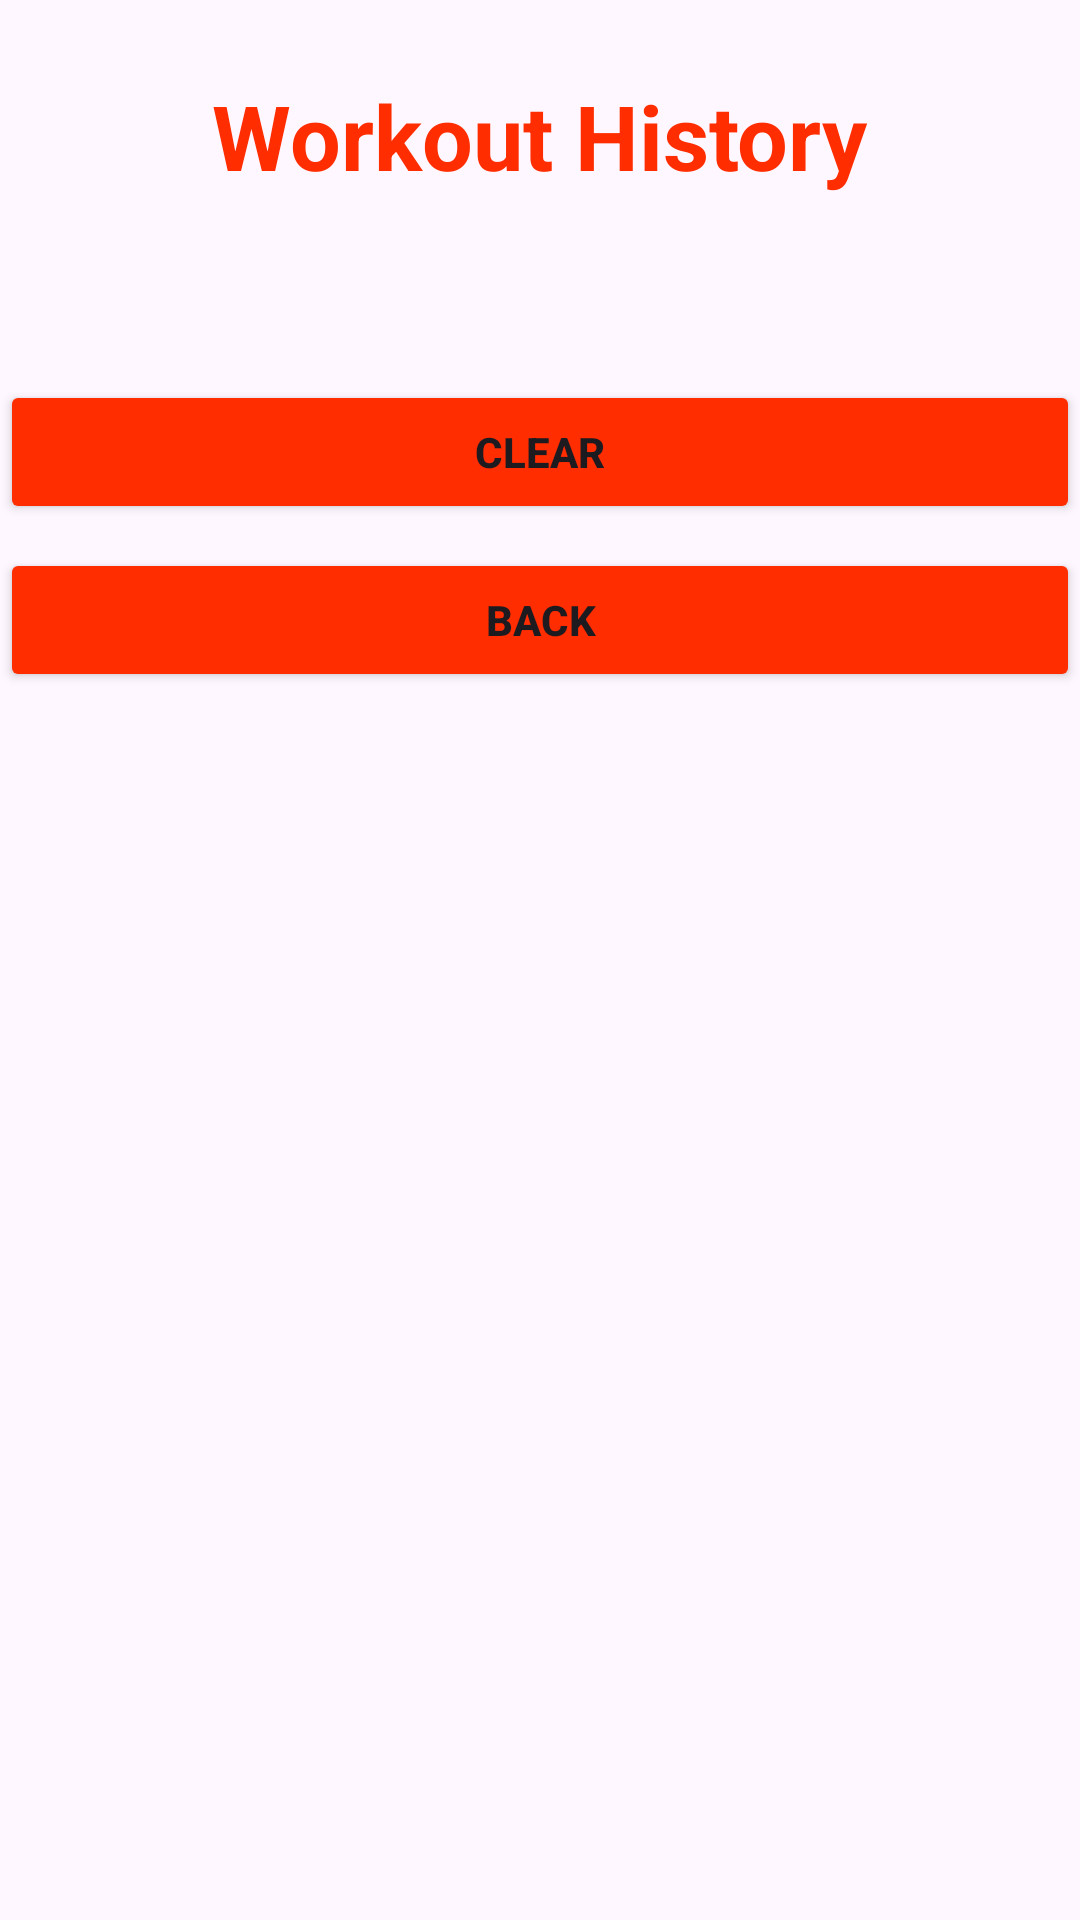

Here is an Android app screen rendered from its layout file. Give the layout XML and the strings, colors and styles it references.
<!-- AndroidManifest.xml: application theme Theme.CodeAlphaFItnessTrackerApp -->
<!-- res/layout/activity_history.xml -->
<?xml version="1.0" encoding="utf-8"?>
<androidx.constraintlayout.widget.ConstraintLayout xmlns:android="http://schemas.android.com/apk/res/android"
    android:layout_width="match_parent"
    android:layout_height="match_parent">

    <ScrollView xmlns:android="http://schemas.android.com/apk/res/android"
        android:layout_width="match_parent"
        android:layout_height="match_parent">

    <LinearLayout
        android:layout_width="match_parent"
        android:layout_height="wrap_content"
        android:orientation="vertical"
        android:gravity="center">

        <TextView
            android:layout_width="wrap_content"
            android:layout_height="wrap_content"
            android:text="Workout History"
            android:textSize="30sp"
            android:layout_marginTop="25dp"
            android:textStyle="bold"
            android:textColor="@color/red"/>

        <TextView
            android:id="@+id/historyText"
            android:layout_width="match_parent"
            android:layout_height="wrap_content"
            android:layout_gravity="center"
            android:textSize="40sp"
            android:text=""
            android:textStyle="italic"
            android:gravity="center"/>

        <Button
            android:id="@+id/clear"
            android:layout_width="match_parent"
            android:layout_height="wrap_content"
            android:textStyle="bold"
            android:text="Clear"
            android:backgroundTint="@color/red"
            android:layout_marginTop="8dp"/>

        <Button
            android:id="@+id/backBtn"
            android:layout_width="match_parent"
            android:layout_height="wrap_content"
            android:textStyle="bold"
            android:text="Back"
            android:backgroundTint="@color/red"
            android:layout_marginTop="8dp"/>


    </LinearLayout>
    </ScrollView>





</androidx.constraintlayout.widget.ConstraintLayout>
<!-- resources referenced by this layout -->
<resources>
  <color name="red">#FF2D00</color>
  <style name="Theme.CodeAlphaFItnessTrackerApp" parent="Base.Theme.CodeAlphaFItnessTrackerApp" />
  <style name="Base.Theme.CodeAlphaFItnessTrackerApp" parent="Theme.Material3.DayNight.NoActionBar">
          <item name="android:statusBarColor">@color/red</item>
      </style>
</resources>
